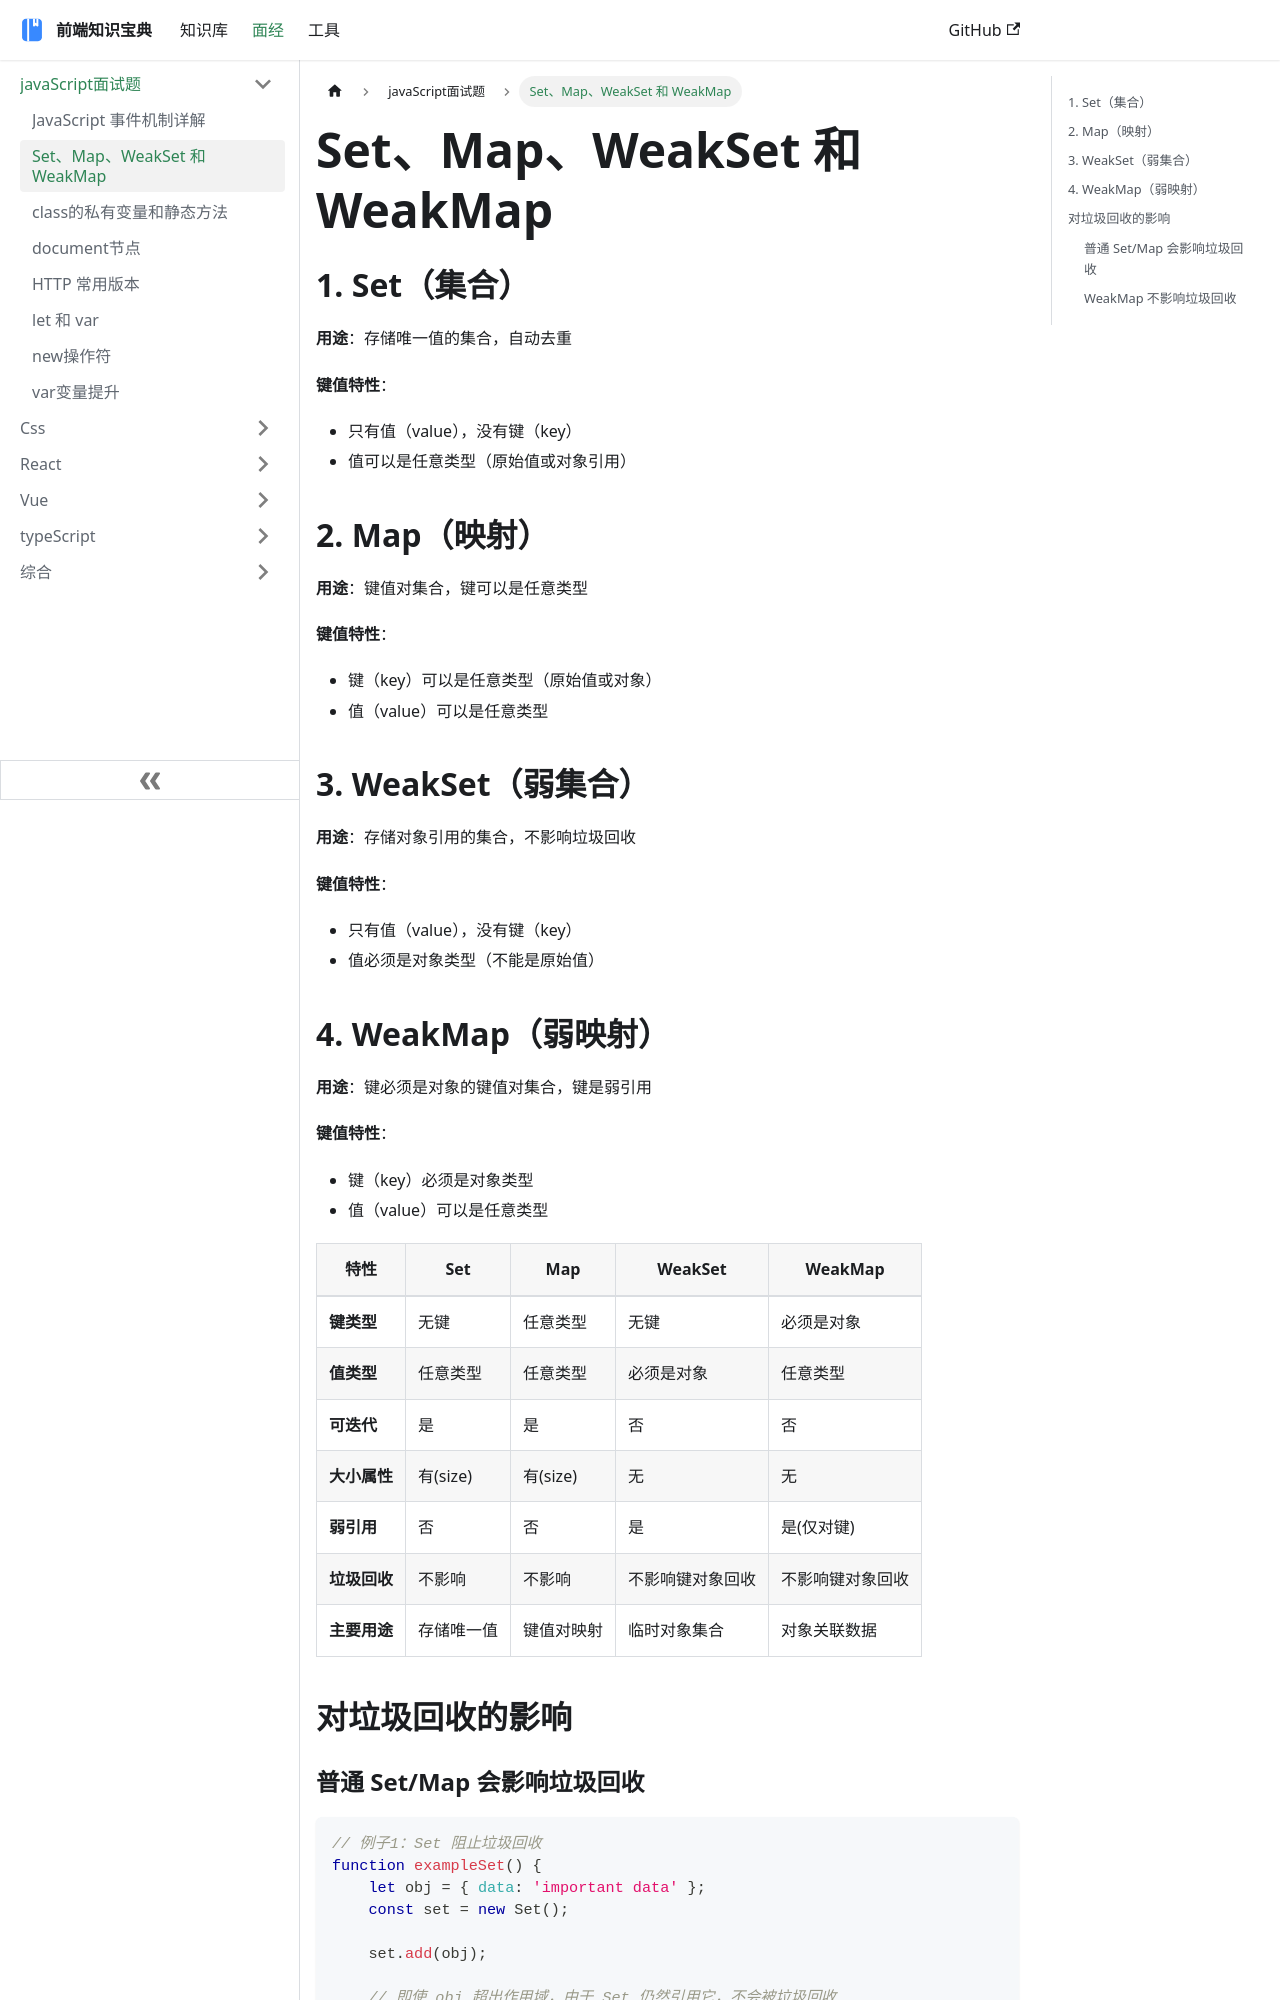

repository: ddz12123/ddz12123.github.io · page: docs/面试题/javaScript/Set、Map、WeakSet 和 WeakMap/index.html · generator: docusaurus

# Set、Map、WeakSet 和 WeakMap
## 1. Set（集合）

**用途**：存储唯一值的集合，自动去重

**键值特性**：

- 只有值（value），没有键（key）
- 值可以是任意类型（原始值或对象引用）

## 2. Map（映射）

**用途**：键值对集合，键可以是任意类型

**键值特性**：

- 键（key）可以是任意类型（原始值或对象）
- 值（value）可以是任意类型

## 3. WeakSet（弱集合）

**用途**：存储对象引用的集合，不影响垃圾回收

**键值特性**：

- 只有值（value），没有键（key）
- 值必须是对象类型（不能是原始值）

## 4. WeakMap（弱映射）

**用途**：键必须是对象的键值对集合，键是弱引用

**键值特性**：

- 键（key）必须是对象类型
- 值（value）可以是任意类型


| 特性          | Set                  | Map                  | WeakSet              | WeakMap              |
|---------------|----------------------|----------------------|----------------------|----------------------|
| **键类型**    | 无键                 | 任意类型             | 无键                 | 必须是对象           |
| **值类型**    | 任意类型             | 任意类型             | 必须是对象           | 任意类型             |
| **可迭代**    | 是                   | 是                   | 否                   | 否                   |
| **大小属性**  | 有(size)             | 有(size)             | 无                   | 无                   |
| **弱引用**    | 否                   | 否                   | 是                   | 是(仅对键)           |
| **垃圾回收**  | 不影响               | 不影响               | 不影响键对象回收     | 不影响键对象回收     |
| **主要用途**  | 存储唯一值           | 键值对映射           | 临时对象集合         | 对象关联数据         |

## 对垃圾回收的影响
